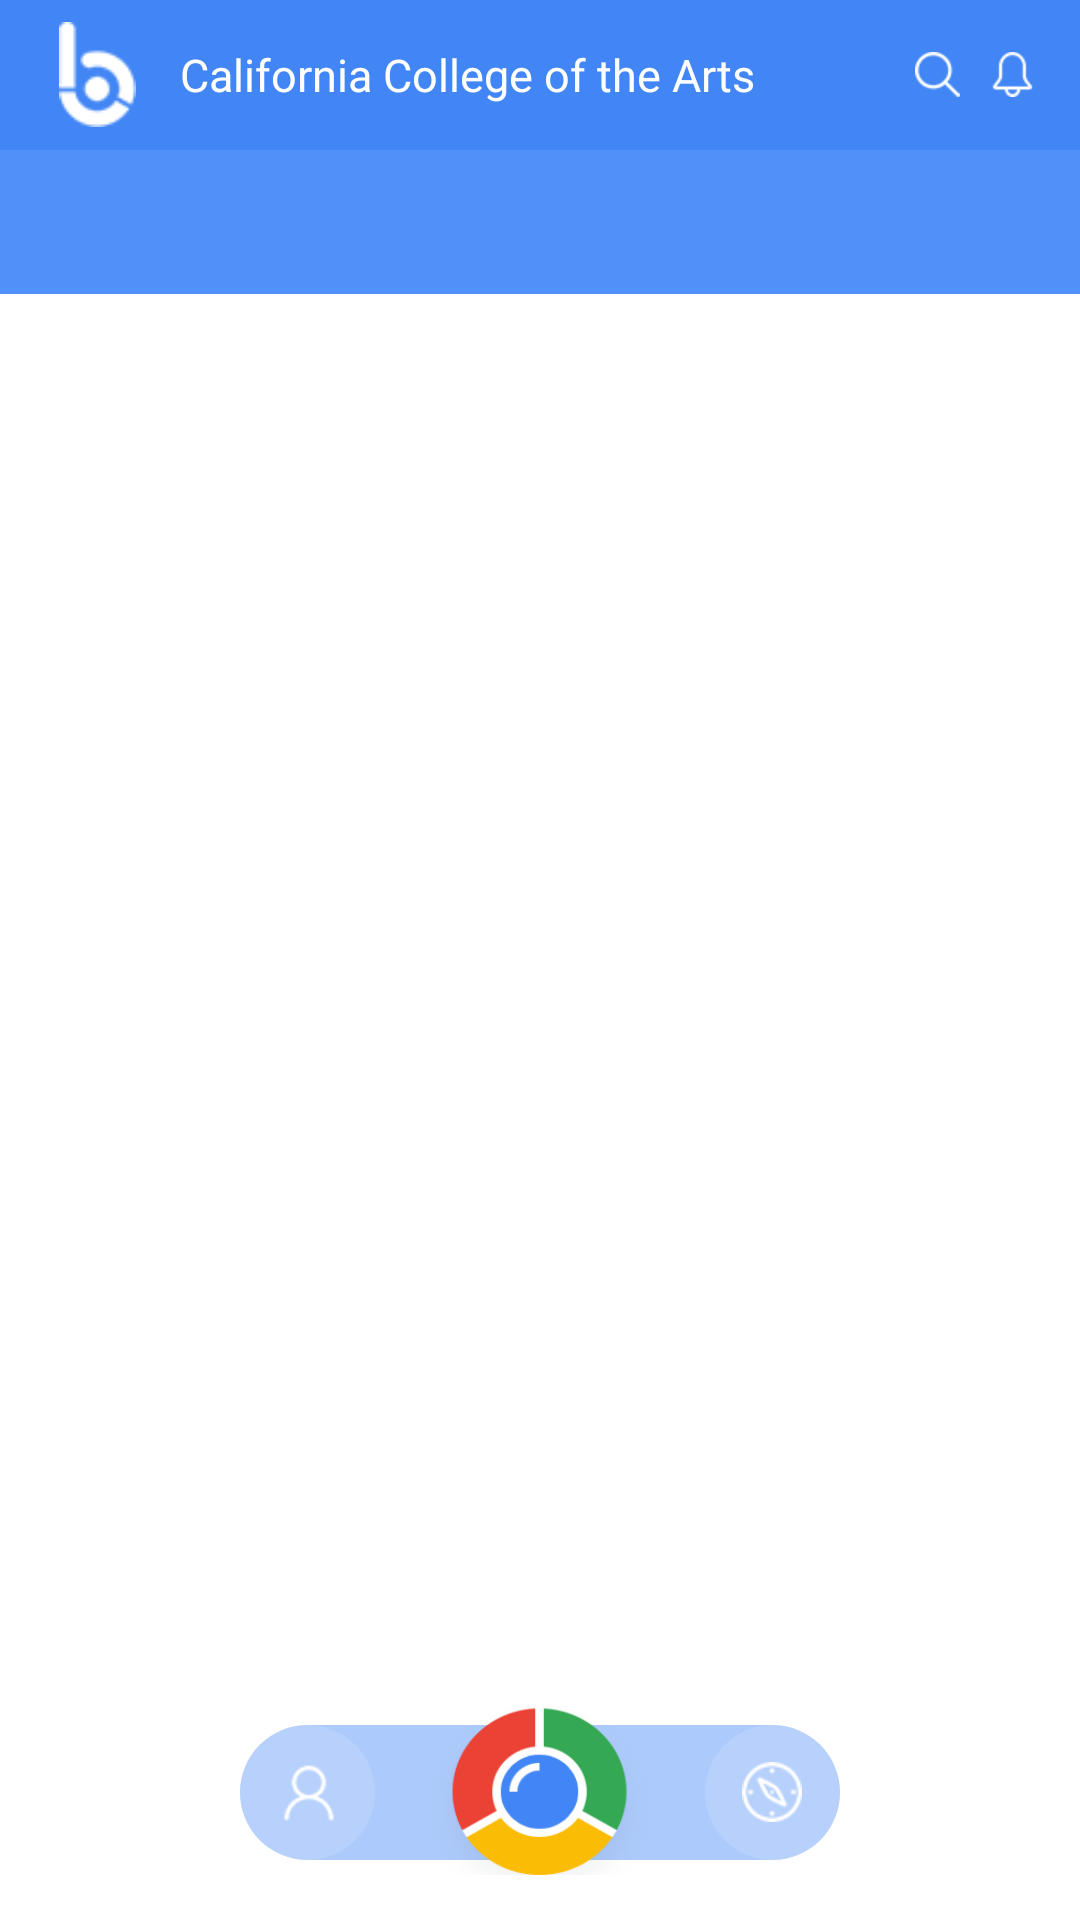

This screen was rendered from an Android layout file. Write that file and the resources it references.
<!-- AndroidManifest.xml: activity theme AppTheme -->
<!-- res/layout/activity_home.xml -->
<?xml version="1.0" encoding="utf-8"?>
<RelativeLayout xmlns:android="http://schemas.android.com/apk/res/android"
    android:layout_width="match_parent"
    xmlns:app="http://schemas.android.com/apk/res-auto"
    android:background="#ffffff"
    android:layout_height="match_parent">

    <RelativeLayout
        android:id="@+id/topview"
        android:layout_width="match_parent"
        android:layout_height="@dimen/dp50"
        android:background="@color/headerColor">

        <ImageView
            android:id="@+id/logo_icon"
            android:layout_width="@dimen/dp35"
            android:layout_height="@dimen/dp35"
            android:src="@drawable/logo"
            android:layout_marginLeft="@dimen/dp15"
            android:layout_centerVertical="true"
            />

        <TextView
            android:layout_width="wrap_content"
            android:layout_height="wrap_content"
            android:text="@string/california_college_of_the_arts"
            android:textColor="@android:color/white"
            android:layout_toRightOf="@+id/logo_icon"
            android:layout_marginLeft="@dimen/dp10"
            android:layout_centerVertical="true"
            android:textSize="@dimen/sp15"/>

        <ImageView
            android:id="@+id/notification"
            android:layout_width="@dimen/dp15"
            android:layout_height="@dimen/dp15"
            android:layout_alignParentRight="true"
            android:src="@drawable/notification"
            android:layout_centerVertical="true"
            android:layout_marginRight="@dimen/dp15"/>

        <ImageView
            android:id="@+id/search"
            android:layout_width="@dimen/dp15"
            android:layout_height="@dimen/dp15"
            android:src="@drawable/search"
            android:layout_toLeftOf="@+id/notification"
            android:layout_marginRight="@dimen/dp10"
            android:layout_centerVertical="true"
            />

    </RelativeLayout>

    <android.support.design.widget.TabLayout
        android:id="@+id/tabs"
        android:layout_width="match_parent"
        android:layout_height="wrap_content"
        android:background="@color/tab_background_color"
        app:tabGravity="fill"
        app:tabMode="fixed"
        android:layout_below="@+id/topview">
    </android.support.design.widget.TabLayout>

    <android.support.v4.view.ViewPager
        android:id="@+id/viewpager"
        android:layout_width="match_parent"
        android:layout_height="match_parent"
        android:layout_below="@+id/tabs"
        android:background="@android:color/white" />




<RelativeLayout
    android:layout_width="200dp"
    android:layout_height="wrap_content"
    android:layout_alignParentBottom="true"
    android:layout_marginBottom="@dimen/dp20"
    android:layout_centerHorizontal="true"
    android:background="@drawable/home_bottom_shape"
    >


    <RelativeLayout
        android:layout_width="@dimen/dp45"
        android:layout_height="@dimen/dp45"
        android:background="@drawable/profile_circle_shape"
        android:gravity="center">

        <ImageView
            android:layout_width="@dimen/dp20"
            android:layout_height="@dimen/dp20"
            android:src="@drawable/profileicon"/>

    </RelativeLayout>


    <RelativeLayout
        android:layout_width="@dimen/dp45"
        android:layout_height="@dimen/dp45"
        android:layout_alignParentRight="true"
        android:background="@drawable/profile_circle_shape"
        android:gravity="center">

        <ImageView
            android:layout_width="@dimen/dp20"
            android:layout_height="@dimen/dp20"
            android:src="@drawable/explore"/>

    </RelativeLayout>



</RelativeLayout>

    <ImageView
        android:layout_width="73dp"
        android:layout_height="73dp"
        android:src="@drawable/golive"
        android:layout_alignParentBottom="true"
        android:layout_marginBottom="@dimen/dp15"
        android:scaleType="fitXY"
        android:layout_centerHorizontal="true"/>

</RelativeLayout>
<!-- resources referenced by this layout -->
<resources>
  <color name="headerColor">#4286f5 </color>
  <color name="tab_background_color">#4f90f9</color>
  <dimen name="dp10">10dp</dimen>
  <dimen name="dp15">15dp</dimen>
  <dimen name="dp20">20dp</dimen>
  <dimen name="dp35">35dp</dimen>
  <dimen name="dp45">45dp</dimen>
  <dimen name="dp50">50dp</dimen>
  <dimen name="sp15">15sp</dimen>
  <!-- drawable explore: png bitmap (drawable, 1766 bytes) -->
  <!-- drawable golive: png bitmap (drawable, 11051 bytes) -->
  <!-- drawable home_bottom_shape (drawable) -->
  <?xml version="1.0" encoding="utf-8"?>
  <shape
      xmlns:android="http://schemas.android.com/apk/res/android"
      android:shape="rectangle">
  
      <corners android:radius="@dimen/dp50"/>
      <solid
          android:color="#704286f5"/>
  
  </shape>
  <!-- drawable logo: png bitmap (drawable, 1657 bytes) -->
  <!-- drawable notification: png bitmap (drawable, 1431 bytes) -->
  <!-- drawable profile_circle_shape (drawable) -->
  <?xml version="1.0" encoding="utf-8"?>
  <shape xmlns:android="http://schemas.android.com/apk/res/android" android:shape="oval">
  
      <solid
          android:color="#20ffffff"/>
  
      <size
          android:width="@dimen/dp15"
          android:height="@dimen/dp15"/>
  </shape>
  <!-- drawable profileicon: png bitmap (drawable, 1481 bytes) -->
  <!-- drawable search: png bitmap (drawable, 1482 bytes) -->
  <string name="california_college_of_the_arts">California College of the Arts</string>
  <style name="AppTheme" parent="Theme.AppCompat.Light.NoActionBar">
          <item name="android:windowTranslucentStatus" tools:targetApi="kitkat">true</item>
      </style>
</resources>
